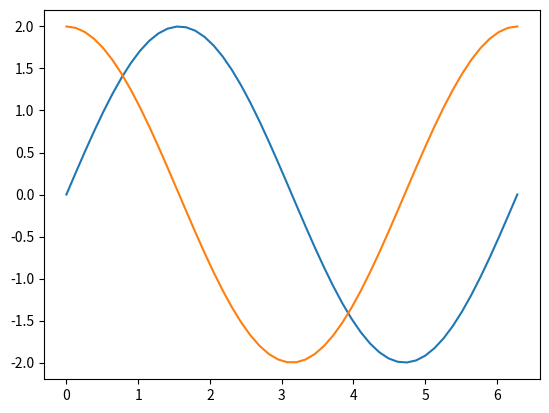

The matplotlib source for this figure:
import matplotlib.pyplot as plt
import numpy as np
sin = np.sin
cos = np.cos
pi = np.pi

def delete(event):
    artist = event.artist
    artist.remove()
    event.canvas.draw()

fig = plt.figure()
ax = fig.add_subplot(111)

x = np.linspace(0, 2*pi, 50)
y = 2*sin(x)
z = 2*cos(x)
line1, = ax.plot(x,y)
line2, = ax.plot(x,z)
for artist in [line1, line2]:
    artist.set_picker(5)
fig.canvas.mpl_connect('pick_event', delete)

plt.show()